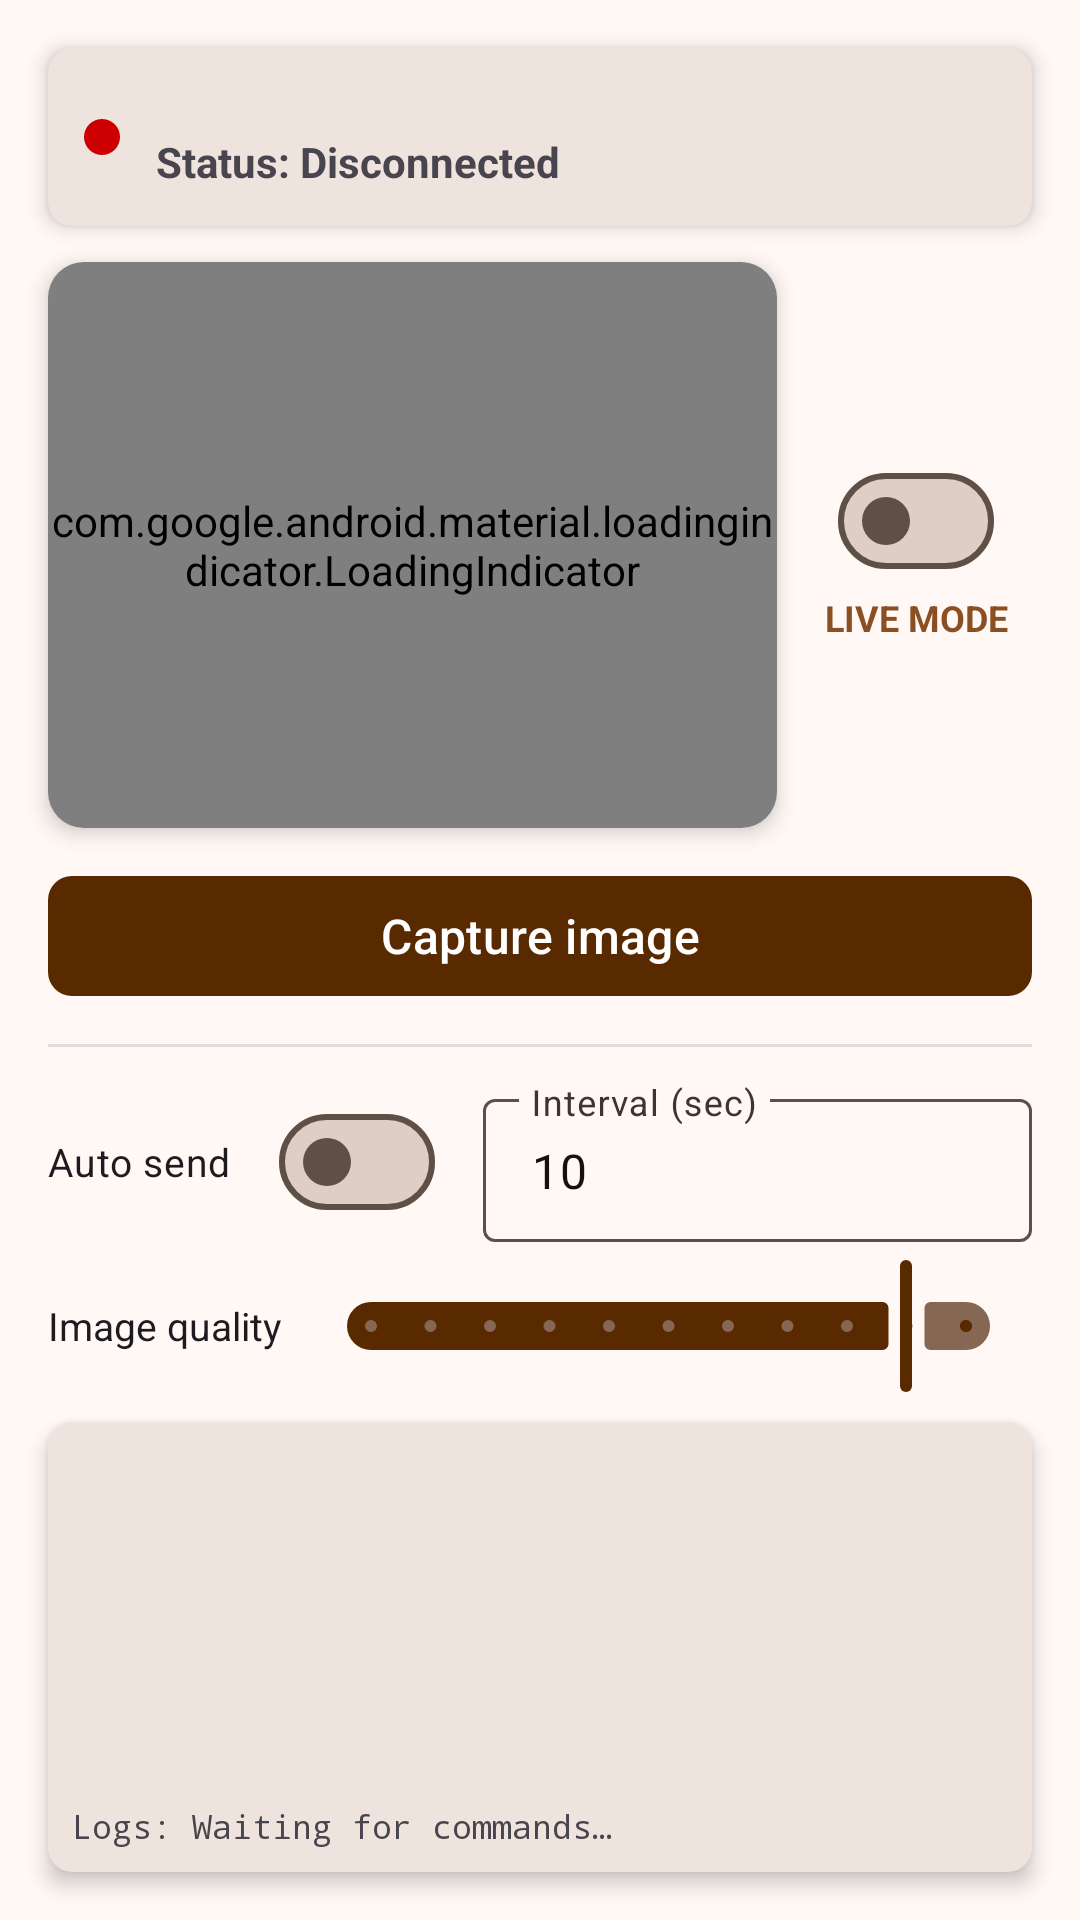

Reconstruct the res/layout file that produces this screen, plus the resources it refers to.
<!-- AndroidManifest.xml: activity theme ThemeOverlay.SSProject.MediumContrast -->
<!-- res/layout/activity_main.xml -->
<?xml version="1.0" encoding="utf-8"?>
<androidx.constraintlayout.widget.ConstraintLayout xmlns:android="http://schemas.android.com/apk/res/android"
    xmlns:app="http://schemas.android.com/apk/res-auto"
    xmlns:tools="http://schemas.android.com/tools"
    android:orientation="vertical"
    android:layout_width="match_parent"
    android:layout_height="match_parent"
    android:fitsSystemWindows="true">

    <com.google.android.material.card.MaterialCardView
        android:id="@+id/main_card_status"
        android:layout_width="match_parent"
        android:layout_height="wrap_content"
        android:layout_margin="16dp"
        app:cardElevation="4dp"
        app:cardCornerRadius="8dp"
        app:strokeWidth="0dp"
        app:layout_constraintTop_toTopOf="parent">

        <LinearLayout
            android:layout_width="match_parent"
            android:layout_height="wrap_content"
            android:orientation="horizontal"
            android:gravity="center"
            android:padding="12dp">

            <View
                android:id="@+id/main_card_status_indicator"
                android:layout_width="12dp"
                android:layout_height="12dp"
                android:background="@drawable/circle_red_12"
                android:layout_marginEnd="12dp"/>

            <LinearLayout
                android:layout_width="0dp"
                android:layout_height="wrap_content"
                android:layout_weight="1"
                android:orientation="vertical">

                <com.google.android.material.textview.MaterialTextView
                    android:id="@+id/main_card_status_broker_address"
                    android:layout_width="wrap_content"
                    android:layout_height="wrap_content"
                    android:textSize="12sp"
                    tools:text="127.0.0.1:1883"/>

                <com.google.android.material.textview.MaterialTextView
                    android:id="@+id/main_card_status_connection_state"
                    android:layout_width="wrap_content"
                    android:layout_height="wrap_content"
                    android:text="@string/main_status_disconnected"
                    android:textStyle="bold"/>
            </LinearLayout>
        </LinearLayout>
    </com.google.android.material.card.MaterialCardView>

    <com.google.android.material.card.MaterialCardView
        android:id="@+id/main_card_camera_preview"
        android:layout_width="0dp"
        android:layout_height="0dp"
        android:layout_marginTop="12dp"
        android:layout_marginBottom="12dp"
        android:layout_marginStart="16dp"
        android:layout_marginEnd="8dp"
        app:cardCornerRadius="12dp"
        app:cardElevation="4dp"
        app:strokeWidth="0dp"
        app:layout_constraintStart_toStartOf="parent"
        app:layout_constraintEnd_toStartOf="@id/main_live_layout"
        app:layout_constraintTop_toBottomOf="@id/main_card_status"
        app:layout_constraintBottom_toTopOf="@id/main_controls_layout">

        <androidx.camera.view.PreviewView
            android:id="@+id/main_card_camera_preview_view"
            android:layout_width="match_parent"
            android:layout_height="match_parent"/>

        <com.google.android.material.loadingindicator.LoadingIndicator
            android:id="@+id/main_card_camera_loading_indicator"
            android:layout_width="wrap_content"
            android:layout_height="wrap_content"
            android:layout_gravity="center"/>
    </com.google.android.material.card.MaterialCardView>

    <LinearLayout
        android:id="@+id/main_live_layout"
        android:layout_width="wrap_content"
        android:layout_height="wrap_content"
        android:layout_marginEnd="16dp"
        android:orientation="vertical"
        android:gravity="center"
        android:paddingStart="8dp"
        android:paddingEnd="8dp"
        app:layout_constraintEnd_toEndOf="parent"
        app:layout_constraintTop_toTopOf="@id/main_card_camera_preview"
        app:layout_constraintBottom_toBottomOf="@id/main_card_camera_preview">

        <com.google.android.material.materialswitch.MaterialSwitch
            android:id="@+id/main_card_live_switch"
            android:layout_width="wrap_content"
            android:layout_height="wrap_content"/>

        <com.google.android.material.textview.MaterialTextView
            android:layout_width="wrap_content"
            android:layout_height="wrap_content"
            android:text="@string/main_live_switch_title"
            android:textStyle="bold"
            android:textSize="12sp"
            android:textColor="@color/md_theme_primary"/>
    </LinearLayout>

    <LinearLayout
        android:id="@+id/main_controls_layout"
        android:layout_width="match_parent"
        android:layout_height="wrap_content"
        android:layout_marginStart="16dp"
        android:layout_marginEnd="16dp"
        android:orientation="vertical"
        android:paddingBottom="8dp"
        app:layout_constraintTop_toBottomOf="@id/main_card_camera_preview"
        app:layout_constraintBottom_toTopOf="@id/main_card_logs">

        <com.google.android.material.button.MaterialButton
            android:id="@+id/main_controls_layout_capture"
            android:layout_width="match_parent"
            android:layout_height="wrap_content"
            android:text="@string/main_capture_image"
            android:textSize="16sp"
            app:icon="@drawable/camera_24"
            app:iconGravity="textStart"
            app:cornerRadius="8dp"
            android:layout_marginBottom="12dp"/>

        <View
            android:layout_width="match_parent"
            android:layout_height="1dp"
            android:background="#DDDDDD"
            android:layout_marginBottom="12dp"/>

        <LinearLayout
            android:layout_width="match_parent"
            android:layout_height="wrap_content"
            android:orientation="horizontal"
            android:gravity="center_vertical">

            <com.google.android.material.materialswitch.MaterialSwitch
                android:id="@+id/main_controls_layout_auto_send_switch"
                android:layout_width="wrap_content"
                android:layout_height="wrap_content"
                android:text="@string/main_auto_send_switch_title"
                android:textSize="13sp"
                style="@style/TextAppearance.AppCompat.Body1"/>

            <Space
                android:layout_width="16dp"
                android:layout_height="wrap_content"/>

            <com.google.android.material.textfield.TextInputLayout
                android:id="@+id/main_controls_layout_auto_send_text_layout"
                android:layout_width="match_parent"
                android:layout_height="wrap_content"
                android:hint="@string/main_auto_send_interval_title"
                style="@style/Widget.Material3.TextInputLayout.OutlinedBox.Dense">

                <com.google.android.material.textfield.TextInputEditText
                    android:id="@+id/main_controls_layout_auto_send_text"
                    android:layout_width="match_parent"
                    android:layout_height="wrap_content"
                    android:inputType="number"
                    android:text="@string/main_auto_send_interval_default_value"/>
            </com.google.android.material.textfield.TextInputLayout>
        </LinearLayout>

        <LinearLayout
            android:layout_width="match_parent"
            android:layout_height="wrap_content"
            android:orientation="horizontal"
            android:gravity="center_vertical"
            android:layout_marginTop="4dp">

            <com.google.android.material.textview.MaterialTextView
                android:layout_width="wrap_content"
                android:layout_height="wrap_content"
                android:text="@string/main_quality_slider_title"
                android:textSize="13sp"
                android:layout_marginEnd="8dp"
                style="@style/TextAppearance.AppCompat.Body1"/>

            <com.google.android.material.slider.Slider
                android:id="@+id/main_controls_layout_image_quality"
                android:layout_width="wrap_content"
                android:layout_height="wrap_content"
                android:valueFrom="0"
                android:valueTo="100"
                android:value="90"
                android:stepSize="10"/>
        </LinearLayout>

    </LinearLayout>

    <com.google.android.material.card.MaterialCardView
        android:id="@+id/main_card_logs"
        android:layout_width="match_parent"
        android:layout_height="wrap_content"
        android:layout_marginStart="16dp"
        android:layout_marginEnd="16dp"
        android:layout_marginBottom="16dp"
        app:cardCornerRadius="8dp"
        app:cardElevation="4dp"
        app:strokeWidth="0dp"
        app:layout_constraintStart_toStartOf="parent"
        app:layout_constraintEnd_toEndOf="parent"
        app:layout_constraintTop_toBottomOf="@id/main_controls_layout"
        app:layout_constraintBottom_toBottomOf="parent">

        <com.google.android.material.textview.MaterialTextView
            android:id="@+id/main_card_logs_no_scroll"
            android:layout_width="match_parent"
            android:layout_height="150dp"
            android:fontFamily="monospace"
            android:gravity="bottom"
            android:padding="8dp"
            android:text="@string/main_logs_default_text"
            android:textSize="11sp" />
    </com.google.android.material.card.MaterialCardView>

</androidx.constraintlayout.widget.ConstraintLayout>
<!-- resources referenced by this layout -->
<resources>
  <color name="md_theme_primary">#8B4F24</color>
  <string name="main_auto_send_interval_default_value">10</string>
  <string name="main_auto_send_interval_title">Interval (sec)</string>
  <string name="main_auto_send_switch_title">Auto send</string>
  <string name="main_capture_image">Capture image</string>
  <string name="main_live_switch_title">LIVE MODE</string>
  <string name="main_logs_default_text">Logs: Waiting for commands…</string>
  <string name="main_quality_slider_title">Image quality</string>
  <string name="main_status_disconnected">Status: Disconnected</string>
  <color name="md_theme_primary_mediumContrast">#592900</color>
  <color name="md_theme_onPrimary_mediumContrast">#FFFFFF</color>
  <color name="md_theme_primaryContainer_mediumContrast">#9C5E31</color>
  <color name="md_theme_onPrimaryContainer_mediumContrast">#FFFFFF</color>
  <color name="md_theme_secondary_mediumContrast">#493121</color>
  <color name="md_theme_onSecondary_mediumContrast">#FFFFFF</color>
  <color name="md_theme_secondaryContainer_mediumContrast">#856754</color>
  <color name="md_theme_onSecondaryContainer_mediumContrast">#FFFFFF</color>
  <color name="md_theme_tertiary_mediumContrast">#37380F</color>
  <color name="md_theme_onTertiary_mediumContrast">#FFFFFF</color>
  <color name="md_theme_tertiaryContainer_mediumContrast">#6F7041</color>
  <color name="md_theme_onTertiaryContainer_mediumContrast">#FFFFFF</color>
  <color name="md_theme_error_mediumContrast">#740006</color>
  <color name="md_theme_onError_mediumContrast">#FFFFFF</color>
  <color name="md_theme_errorContainer_mediumContrast">#CF2C27</color>
  <color name="md_theme_onErrorContainer_mediumContrast">#FFFFFF</color>
  <color name="md_theme_background_mediumContrast">#FFF8F5</color>
  <color name="md_theme_onBackground_mediumContrast">#221A15</color>
  <color name="md_theme_surface_mediumContrast">#FFF8F5</color>
  <color name="md_theme_onSurface_mediumContrast">#17100B</color>
  <color name="md_theme_surfaceVariant_mediumContrast">#F4DED3</color>
  <color name="md_theme_onSurfaceVariant_mediumContrast">#40342C</color>
  <color name="md_theme_outline_mediumContrast">#5E4F47</color>
  <color name="md_theme_outlineVariant_mediumContrast">#7A6A61</color>
  <color name="md_theme_inverseSurface_mediumContrast">#382E29</color>
  <color name="md_theme_inverseOnSurface_mediumContrast">#FFEDE5</color>
  <color name="md_theme_inversePrimary_mediumContrast">#FFB688</color>
  <color name="md_theme_primaryFixed_mediumContrast">#9C5E31</color>
  <color name="md_theme_onPrimaryFixed_mediumContrast">#FFFFFF</color>
  <color name="md_theme_primaryFixedDim_mediumContrast">#7F461C</color>
  <color name="md_theme_onPrimaryFixedVariant_mediumContrast">#FFFFFF</color>
  <color name="md_theme_secondaryFixed_mediumContrast">#856754</color>
  <color name="md_theme_onSecondaryFixed_mediumContrast">#FFFFFF</color>
  <color name="md_theme_secondaryFixedDim_mediumContrast">#6B4F3D</color>
  <color name="md_theme_onSecondaryFixedVariant_mediumContrast">#FFFFFF</color>
  <color name="md_theme_tertiaryFixed_mediumContrast">#6F7041</color>
  <color name="md_theme_onTertiaryFixed_mediumContrast">#FFFFFF</color>
  <color name="md_theme_tertiaryFixedDim_mediumContrast">#57572B</color>
  <color name="md_theme_onTertiaryFixedVariant_mediumContrast">#FFFFFF</color>
  <color name="md_theme_surfaceDim_mediumContrast">#D3C3BB</color>
  <color name="md_theme_surfaceBright_mediumContrast">#FFF8F5</color>
  <color name="md_theme_surfaceContainerLowest_mediumContrast">#FFFFFF</color>
  <color name="md_theme_surfaceContainerLow_mediumContrast">#FFF1EA</color>
  <color name="md_theme_surfaceContainer_mediumContrast">#F6E5DC</color>
  <color name="md_theme_surfaceContainerHigh_mediumContrast">#EADAD1</color>
  <color name="md_theme_surfaceContainerHighest_mediumContrast">#DFCEC6</color>
</resources>
